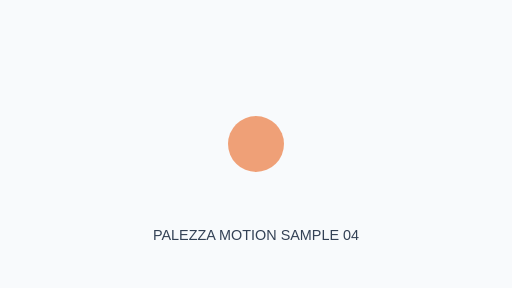
t = 0.00 s
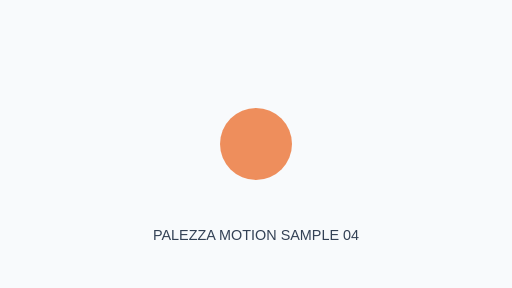
t = 0.63 s
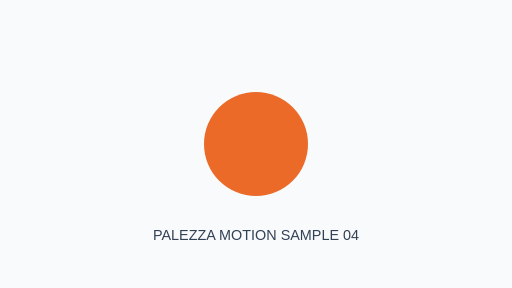
t = 1.88 s
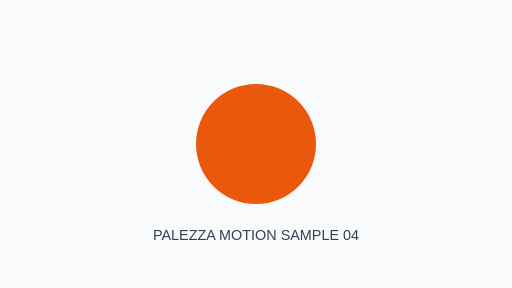
t = 2.50 s
t = 3.13 s: frame unchanged from t = 1.88 s, image omitted
t = 4.38 s: frame unchanged from t = 0.63 s, image omitted

The animated SVG that drew these frames (rendered in a browser with its animation timeline set to each time). Animation: 2 SMIL elements (animate=2); one cycle of 5.00 s, repeats indefinitely.

<svg xmlns="http://www.w3.org/2000/svg" width="640" height="360" viewBox="0 0 640 360">
<rect width="640" height="360" fill="#F8FAFC"/>
<circle cx="320" cy="180" r="48" fill="#EA580C">
<animate attributeName="r" values="35;75;35" dur="5s" repeatCount="indefinite"/>
<animate attributeName="opacity" values=".55;1;.55" dur="5s" repeatCount="indefinite"/>
</circle>
<text x="320" y="300" text-anchor="middle" font-family="Arial,sans-serif" font-size="18" fill="#334155">PALEZZA MOTION SAMPLE 04</text></svg>
